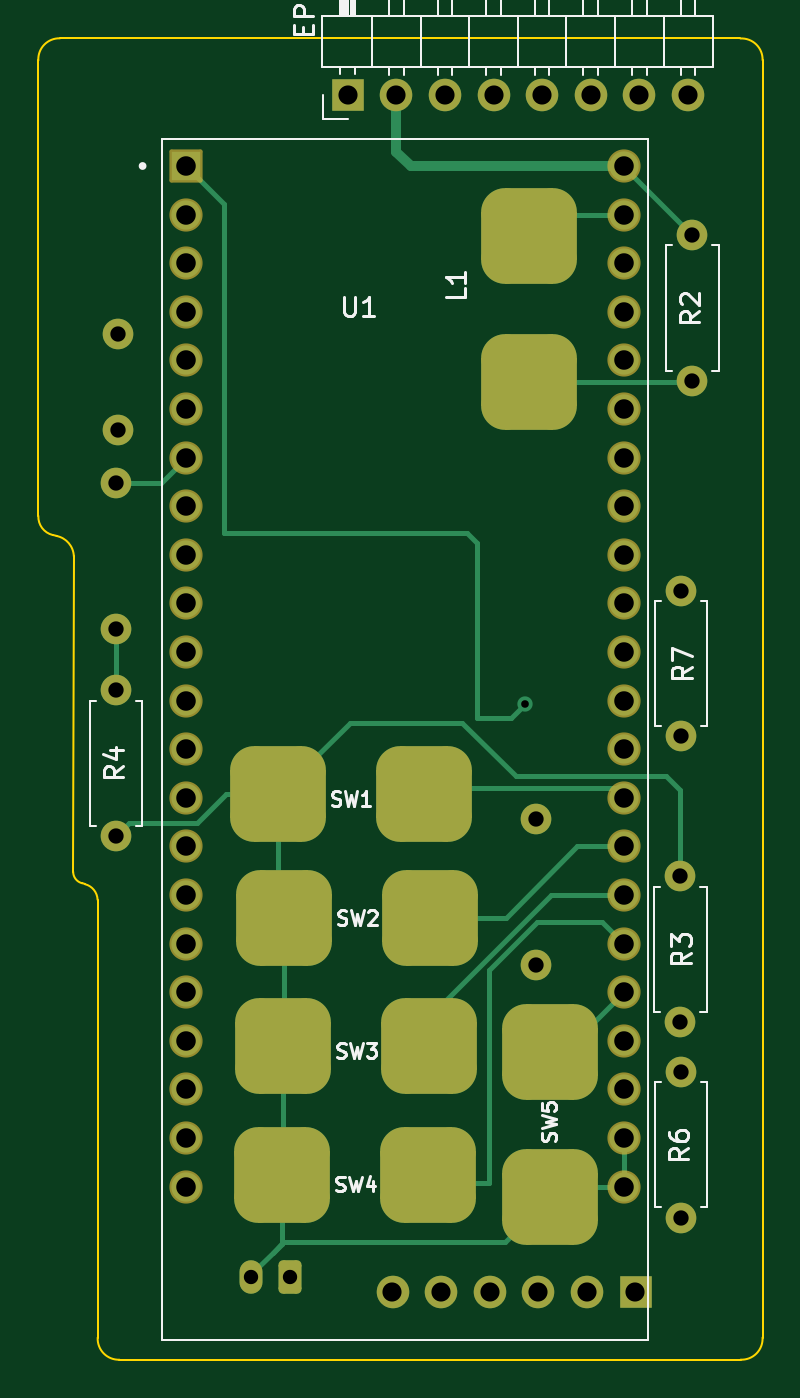
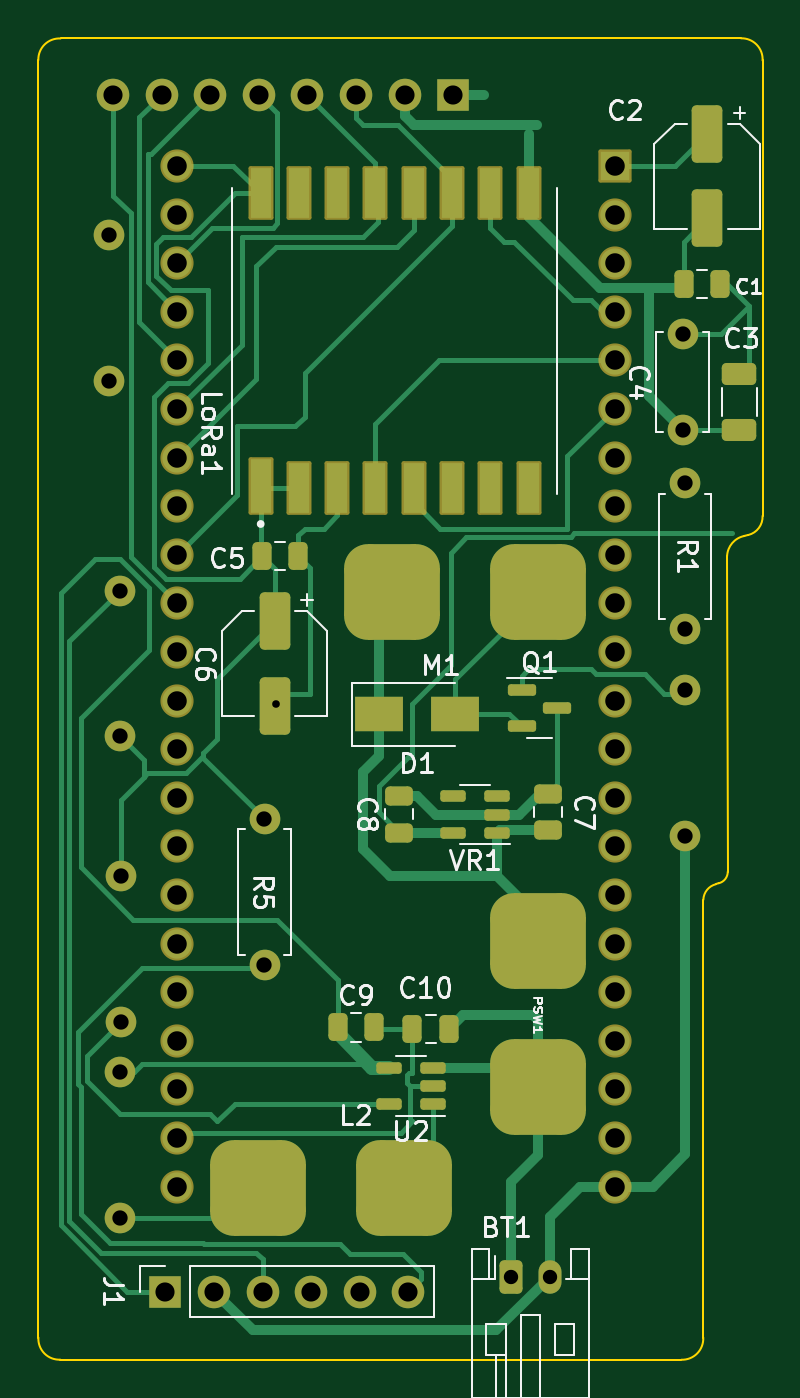
Circuit board: 11 layer files. Board 37.9 x 69.1 mm.
- bottom_copper: h-B_Cu.gbr (25779 bytes)
- bottom_mask: h-B_Mask.gbr (6688 bytes)
- paste: h-B_Paste.gbr (3939 bytes)
- bottom_silk: h-B_Silkscreen.gbr (22056 bytes)
- outline: h-Edge_Cuts.gbr (1986 bytes)
- top_copper: h-F_Cu.gbr (11639 bytes)
- top_mask: h-F_Mask.gbr (4386 bytes)
- paste: h-F_Paste.gbr (1791 bytes)
- top_silk: h-F_Silkscreen.gbr (14293 bytes)
- drill: h-NPTH.drl (328 bytes)
- drill: h-PTH.drl (1830 bytes)

=== bottom_copper: h-B_Cu.gbr (25779 bytes, source omitted) ===
=== bottom_mask: h-B_Mask.gbr (6688 bytes, source omitted) ===
=== paste: h-B_Paste.gbr ===
%TF.GenerationSoftware,KiCad,Pcbnew,6.0.11-2627ca5db0~126~ubuntu22.04.1*%
%TF.CreationDate,2026-06-25T22:48:54+05:30*%
%TF.ProjectId,h,682e6b69-6361-4645-9f70-636258585858,rev?*%
%TF.SameCoordinates,Original*%
%TF.FileFunction,Paste,Bot*%
%TF.FilePolarity,Positive*%
%FSLAX46Y46*%
G04 Gerber Fmt 4.6, Leading zero omitted, Abs format (unit mm)*
G04 Created by KiCad (PCBNEW 6.0.11-2627ca5db0~126~ubuntu22.04.1) date 2026-06-25 22:48:54*
%MOMM*%
%LPD*%
G01*
G04 APERTURE LIST*
G04 Aperture macros list*
%AMRoundRect*
0 Rectangle with rounded corners*
0 $1 Rounding radius*
0 $2 $3 $4 $5 $6 $7 $8 $9 X,Y pos of 4 corners*
0 Add a 4 corners polygon primitive as box body*
4,1,4,$2,$3,$4,$5,$6,$7,$8,$9,$2,$3,0*
0 Add four circle primitives for the rounded corners*
1,1,$1+$1,$2,$3*
1,1,$1+$1,$4,$5*
1,1,$1+$1,$6,$7*
1,1,$1+$1,$8,$9*
0 Add four rect primitives between the rounded corners*
20,1,$1+$1,$2,$3,$4,$5,0*
20,1,$1+$1,$4,$5,$6,$7,0*
20,1,$1+$1,$6,$7,$8,$9,0*
20,1,$1+$1,$8,$9,$2,$3,0*%
G04 Aperture macros list end*
%ADD10RoundRect,1.250000X-1.250000X1.250000X-1.250000X-1.250000X1.250000X-1.250000X1.250000X1.250000X0*%
%ADD11RoundRect,0.250000X0.475000X-0.250000X0.475000X0.250000X-0.475000X0.250000X-0.475000X-0.250000X0*%
%ADD12RoundRect,0.150000X-0.512500X-0.150000X0.512500X-0.150000X0.512500X0.150000X-0.512500X0.150000X0*%
%ADD13R,1.100000X2.800000*%
%ADD14R,1.100000X2.600000*%
%ADD15RoundRect,1.250000X-1.250000X-1.250000X1.250000X-1.250000X1.250000X1.250000X-1.250000X1.250000X0*%
%ADD16RoundRect,0.250000X-0.250000X-0.475000X0.250000X-0.475000X0.250000X0.475000X-0.250000X0.475000X0*%
%ADD17RoundRect,0.250000X0.250000X0.475000X-0.250000X0.475000X-0.250000X-0.475000X0.250000X-0.475000X0*%
%ADD18R,2.500000X1.800000*%
%ADD19RoundRect,1.250000X1.250000X1.250000X-1.250000X1.250000X-1.250000X-1.250000X1.250000X-1.250000X0*%
%ADD20RoundRect,0.250000X-0.550000X1.250000X-0.550000X-1.250000X0.550000X-1.250000X0.550000X1.250000X0*%
%ADD21RoundRect,0.150000X0.587500X0.150000X-0.587500X0.150000X-0.587500X-0.150000X0.587500X-0.150000X0*%
%ADD22RoundRect,0.250000X-0.650000X0.325000X-0.650000X-0.325000X0.650000X-0.325000X0.650000X0.325000X0*%
G04 APERTURE END LIST*
D10*
%TO.C,PSW1*%
X119880000Y-93432000D03*
X119880000Y-85812000D03*
%TD*%
D11*
%TO.C,C8*%
X127160504Y-80149008D03*
X127160504Y-78249008D03*
%TD*%
D12*
%TO.C,VR1*%
X122034500Y-80158000D03*
X122034500Y-79208000D03*
X122034500Y-78258000D03*
X124309500Y-78258000D03*
X124309500Y-80158000D03*
%TD*%
D13*
%TO.C,LoRa1*%
X134381000Y-62048000D03*
D14*
X132381000Y-62148000D03*
X130381000Y-62148000D03*
X128381000Y-62148000D03*
X126381000Y-62148000D03*
X124381000Y-62148000D03*
X122381000Y-62148000D03*
X120381000Y-62148000D03*
X120381000Y-46748000D03*
X122381000Y-46748000D03*
X124381000Y-46748000D03*
X126381000Y-46748000D03*
X128381000Y-46748000D03*
X130381000Y-46748000D03*
X132381000Y-46748000D03*
X134381000Y-46748000D03*
%TD*%
D15*
%TO.C,M1*%
X127528000Y-67590000D03*
X119908000Y-67590000D03*
%TD*%
D12*
%TO.C,U2*%
X125392500Y-94334000D03*
X125392500Y-93384000D03*
X125392500Y-92434000D03*
X127667500Y-92434000D03*
X127667500Y-94334000D03*
%TD*%
D16*
%TO.C,C1*%
X110376000Y-51476000D03*
X112276000Y-51476000D03*
%TD*%
D17*
%TO.C,C9*%
X130348748Y-90336000D03*
X128448748Y-90336000D03*
%TD*%
D18*
%TO.C,D1*%
X128209700Y-73967260D03*
X124209700Y-73967260D03*
%TD*%
D11*
%TO.C,C7*%
X119374748Y-80017000D03*
X119374748Y-78117000D03*
%TD*%
D19*
%TO.C,L2*%
X126888000Y-98748000D03*
X134508000Y-98748000D03*
%TD*%
D17*
%TO.C,C5*%
X134310000Y-65714000D03*
X132410000Y-65714000D03*
%TD*%
D16*
%TO.C,C10*%
X124548000Y-90400000D03*
X126448000Y-90400000D03*
%TD*%
D20*
%TO.C,C6*%
X133656000Y-69118000D03*
X133656000Y-73518000D03*
%TD*%
%TO.C,C2*%
X111042000Y-43656000D03*
X111042000Y-48056000D03*
%TD*%
D21*
%TO.C,Q1*%
X120745500Y-72700000D03*
X120745500Y-74600000D03*
X118870500Y-73650000D03*
%TD*%
D22*
%TO.C,C3*%
X109359252Y-56169000D03*
X109359252Y-59119000D03*
%TD*%
M02*

=== bottom_silk: h-B_Silkscreen.gbr (22056 bytes, source omitted) ===
=== outline: h-Edge_Cuts.gbr ===
%TF.GenerationSoftware,KiCad,Pcbnew,6.0.11-2627ca5db0~126~ubuntu22.04.1*%
%TF.CreationDate,2026-06-25T22:48:55+05:30*%
%TF.ProjectId,h,682e6b69-6361-4645-9f70-636258585858,rev?*%
%TF.SameCoordinates,Original*%
%TF.FileFunction,Profile,NP*%
%FSLAX46Y46*%
G04 Gerber Fmt 4.6, Leading zero omitted, Abs format (unit mm)*
G04 Created by KiCad (PCBNEW 6.0.11-2627ca5db0~126~ubuntu22.04.1) date 2026-06-25 22:48:55*
%MOMM*%
%LPD*%
G01*
G04 APERTURE LIST*
%TA.AperFunction,Profile*%
%ADD10C,0.100000*%
%TD*%
G04 APERTURE END LIST*
D10*
X111252268Y-106545176D02*
G75*
G03*
X112390000Y-107703145I1101332J-55824D01*
G01*
X108149950Y-63599998D02*
G75*
G03*
X108900000Y-64600000I986850J-41102D01*
G01*
X110006770Y-65712972D02*
X109970000Y-82200000D01*
X144700000Y-107700000D02*
X112510000Y-107703145D01*
X111250000Y-106400000D02*
X111250000Y-84300000D01*
X144700000Y-107700000D02*
X144850000Y-107700000D01*
X111250000Y-106400000D02*
X111252286Y-106545177D01*
X108150000Y-63600000D02*
X108150000Y-63200000D01*
X146002040Y-39779564D02*
G75*
G03*
X144842022Y-38649563I-1099740J31464D01*
G01*
X110006740Y-65712973D02*
G75*
G03*
X109100000Y-64650000I-1123240J-39927D01*
G01*
X146000000Y-40000000D02*
X146002022Y-39779563D01*
X111250000Y-84300000D02*
X111246770Y-83662972D01*
X109280000Y-38640000D02*
X144842022Y-38649563D01*
X110440000Y-82800000D02*
X110590000Y-82850000D01*
X144849999Y-107700019D02*
G75*
G03*
X146000449Y-106542032I53101J1097719D01*
G01*
X109280000Y-38639997D02*
G75*
G03*
X108150000Y-39800000I-31500J-1099703D01*
G01*
X112510000Y-107703145D02*
X112390000Y-107703145D01*
X109970050Y-82200000D02*
G75*
G03*
X110440000Y-82800000I618250J200D01*
G01*
X146000449Y-106420000D02*
X146000000Y-40000000D01*
X146000449Y-106542032D02*
X146000449Y-106420000D01*
X111246740Y-83662973D02*
G75*
G03*
X110590000Y-82850000I-869840J-30927D01*
G01*
X108150000Y-63200000D02*
X108150000Y-40050000D01*
X108150000Y-40050000D02*
X108150000Y-39800000D01*
X108900000Y-64600000D02*
X109100000Y-64650000D01*
M02*

=== top_copper: h-F_Cu.gbr (11639 bytes, source omitted) ===
=== top_mask: h-F_Mask.gbr ===
%TF.GenerationSoftware,KiCad,Pcbnew,6.0.11-2627ca5db0~126~ubuntu22.04.1*%
%TF.CreationDate,2026-06-25T22:48:54+05:30*%
%TF.ProjectId,h,682e6b69-6361-4645-9f70-636258585858,rev?*%
%TF.SameCoordinates,Original*%
%TF.FileFunction,Soldermask,Top*%
%TF.FilePolarity,Negative*%
%FSLAX46Y46*%
G04 Gerber Fmt 4.6, Leading zero omitted, Abs format (unit mm)*
G04 Created by KiCad (PCBNEW 6.0.11-2627ca5db0~126~ubuntu22.04.1) date 2026-06-25 22:48:54*
%MOMM*%
%LPD*%
G01*
G04 APERTURE LIST*
G04 Aperture macros list*
%AMRoundRect*
0 Rectangle with rounded corners*
0 $1 Rounding radius*
0 $2 $3 $4 $5 $6 $7 $8 $9 X,Y pos of 4 corners*
0 Add a 4 corners polygon primitive as box body*
4,1,4,$2,$3,$4,$5,$6,$7,$8,$9,$2,$3,0*
0 Add four circle primitives for the rounded corners*
1,1,$1+$1,$2,$3*
1,1,$1+$1,$4,$5*
1,1,$1+$1,$6,$7*
1,1,$1+$1,$8,$9*
0 Add four rect primitives between the rounded corners*
20,1,$1+$1,$2,$3,$4,$5,0*
20,1,$1+$1,$4,$5,$6,$7,0*
20,1,$1+$1,$6,$7,$8,$9,0*
20,1,$1+$1,$8,$9,$2,$3,0*%
G04 Aperture macros list end*
%ADD10RoundRect,1.250000X1.250000X1.250000X-1.250000X1.250000X-1.250000X-1.250000X1.250000X-1.250000X0*%
%ADD11R,1.700000X1.700000*%
%ADD12O,1.700000X1.700000*%
%ADD13C,1.600000*%
%ADD14O,1.600000X1.600000*%
%ADD15RoundRect,1.250000X-1.250000X1.250000X-1.250000X-1.250000X1.250000X-1.250000X1.250000X1.250000X0*%
%ADD16RoundRect,0.102000X-0.765000X-0.765000X0.765000X-0.765000X0.765000X0.765000X-0.765000X0.765000X0*%
%ADD17C,1.734000*%
%ADD18RoundRect,1.250000X1.250000X-1.250000X1.250000X1.250000X-1.250000X1.250000X-1.250000X-1.250000X0*%
%ADD19RoundRect,0.250000X0.350000X0.625000X-0.350000X0.625000X-0.350000X-0.625000X0.350000X-0.625000X0*%
%ADD20O,1.200000X1.750000*%
G04 APERTURE END LIST*
D10*
%TO.C,SW4*%
X120874000Y-98056000D03*
X128494000Y-98056000D03*
%TD*%
%TO.C,SW1*%
X120690000Y-78146000D03*
X128310000Y-78146000D03*
%TD*%
D11*
%TO.C,EP1*%
X124320000Y-41592500D03*
D12*
X126860000Y-41592500D03*
X129400000Y-41592500D03*
X131940000Y-41592500D03*
X134480000Y-41592500D03*
X137020000Y-41592500D03*
X139560000Y-41592500D03*
X142100000Y-41592500D03*
%TD*%
D10*
%TO.C,SW2*%
X121014000Y-84624000D03*
X128634000Y-84624000D03*
%TD*%
D13*
%TO.C,R7*%
X141752000Y-67504000D03*
D14*
X141752000Y-75124000D03*
%TD*%
D15*
%TO.C,SW5*%
X134888000Y-99216000D03*
X134888000Y-91596000D03*
%TD*%
D13*
%TO.C,R2*%
X142328000Y-56544000D03*
D14*
X142328000Y-48924000D03*
%TD*%
D16*
%TO.C,U1*%
X115885000Y-45316000D03*
D17*
X115885000Y-47856000D03*
X115885000Y-50396000D03*
X115885000Y-52936000D03*
X115885000Y-55476000D03*
X115885000Y-58016000D03*
X115885000Y-60556000D03*
X115885000Y-63096000D03*
X115885000Y-65636000D03*
X115885000Y-68176000D03*
X115885000Y-70716000D03*
X115885000Y-73256000D03*
X115885000Y-75796000D03*
X115885000Y-78336000D03*
X115885000Y-80876000D03*
X115885000Y-83416000D03*
X115885000Y-85956000D03*
X115885000Y-88496000D03*
X115885000Y-91036000D03*
X115885000Y-93576000D03*
X115885000Y-96116000D03*
X115885000Y-98656000D03*
X138745000Y-45316000D03*
X138745000Y-47856000D03*
X138745000Y-50396000D03*
X138745000Y-52936000D03*
X138745000Y-55476000D03*
X138745000Y-58016000D03*
X138745000Y-60556000D03*
X138745000Y-63096000D03*
X138745000Y-65636000D03*
X138745000Y-68176000D03*
X138745000Y-70716000D03*
X138745000Y-73256000D03*
X138745000Y-75796000D03*
X138745000Y-78336000D03*
X138745000Y-80876000D03*
X138745000Y-83416000D03*
X138745000Y-85956000D03*
X138745000Y-88496000D03*
X138745000Y-91036000D03*
X138745000Y-93576000D03*
X138745000Y-96116000D03*
X138745000Y-98656000D03*
%TD*%
D10*
%TO.C,SW3*%
X120942000Y-91298000D03*
X128562000Y-91298000D03*
%TD*%
D13*
%TO.C,R4*%
X112198000Y-80330000D03*
D14*
X112198000Y-72710000D03*
%TD*%
D13*
%TO.C,R3*%
X141702000Y-82444000D03*
D14*
X141702000Y-90064000D03*
%TD*%
D18*
%TO.C,L1*%
X133816000Y-48998000D03*
X133816000Y-56618000D03*
%TD*%
D13*
%TO.C,R6*%
X141752000Y-100284000D03*
D14*
X141752000Y-92664000D03*
%TD*%
D13*
%TO.C,R1*%
X112194000Y-61902000D03*
D14*
X112194000Y-69522000D03*
%TD*%
D19*
%TO.C,BT1*%
X121286000Y-103354000D03*
D20*
X119286000Y-103354000D03*
%TD*%
D11*
%TO.C,J1*%
X139360000Y-104140000D03*
D12*
X136820000Y-104140000D03*
X134280000Y-104140000D03*
X131740000Y-104140000D03*
X129200000Y-104140000D03*
X126660000Y-104140000D03*
%TD*%
D13*
%TO.C,C4*%
X112326000Y-54114000D03*
X112326000Y-59114000D03*
%TD*%
%TO.C,R5*%
X134182000Y-87070000D03*
D14*
X134182000Y-79450000D03*
%TD*%
M02*

=== paste: h-F_Paste.gbr (1791 bytes, source withheld) ===
=== top_silk: h-F_Silkscreen.gbr (14293 bytes, source omitted) ===
=== drill: h-NPTH.drl ===
M48
; DRILL file {KiCad 6.0.11-2627ca5db0~126~ubuntu22.04.1} date Thu Jun 25 22:49:16 2026
; FORMAT={-:-/ absolute / inch / decimal}
; #@! TF.CreationDate,2026-06-25T22:49:16+05:30
; #@! TF.GenerationSoftware,Kicad,Pcbnew,6.0.11-2627ca5db0~126~ubuntu22.04.1
; #@! TF.FileFunction,NonPlated,1,2,NPTH
FMAT,2
INCH
%
G90
G05
T0
M30

=== drill: h-PTH.drl ===
M48
; DRILL file {KiCad 6.0.11-2627ca5db0~126~ubuntu22.04.1} date Thu Jun 25 22:49:16 2026
; FORMAT={-:-/ absolute / inch / decimal}
; #@! TF.CreationDate,2026-06-25T22:49:16+05:30
; #@! TF.GenerationSoftware,Kicad,Pcbnew,6.0.11-2627ca5db0~126~ubuntu22.04.1
; #@! TF.FileFunction,Plated,1,2,PTH
FMAT,2
INCH
; #@! TA.AperFunction,Plated,PTH,ViaDrill
T1C0.0157
; #@! TA.AperFunction,Plated,PTH,ComponentDrill
T2C0.0295
; #@! TA.AperFunction,Plated,PTH,ComponentDrill
T3C0.0315
; #@! TA.AperFunction,Plated,PTH,ComponentDrill
T4C0.0394
; #@! TA.AperFunction,Plated,PTH,ComponentDrill
T5C0.0402
%
G90
G05
T1
X5.26Y-2.89
T2
X4.6963Y-4.0691
X4.775Y-4.0691
T3
X4.4171Y-2.4371
X4.4171Y-2.7371
X4.4172Y-2.8626
X4.4172Y-3.1626
X4.4223Y-2.1305
X4.4223Y-2.3273
X5.2828Y-3.128
X5.2828Y-3.428
X5.5788Y-3.2458
X5.5788Y-3.5458
X5.5808Y-2.6576
X5.5808Y-2.9576
X5.5808Y-3.6482
X5.5808Y-3.9482
X5.6035Y-1.9261
X5.6035Y-2.2261
T4
X4.8945Y-1.6375
X4.9866Y-4.1
X4.9945Y-1.6375
X5.0866Y-4.1
X5.0945Y-1.6375
X5.1866Y-4.1
X5.1945Y-1.6375
X5.2866Y-4.1
X5.2945Y-1.6375
X5.3866Y-4.1
X5.3945Y-1.6375
X5.4866Y-4.1
X5.4945Y-1.6375
X5.5945Y-1.6375
T5
X4.5624Y-1.7841
X4.5624Y-1.8841
X4.5624Y-1.9841
X4.5624Y-2.0841
X4.5624Y-2.1841
X4.5624Y-2.2841
X4.5624Y-2.3841
X4.5624Y-2.4841
X4.5624Y-2.5841
X4.5624Y-2.6841
X4.5624Y-2.7841
X4.5624Y-2.8841
X4.5624Y-2.9841
X4.5624Y-3.0841
X4.5624Y-3.1841
X4.5624Y-3.2841
X4.5624Y-3.3841
X4.5624Y-3.4841
X4.5624Y-3.5841
X4.5624Y-3.6841
X4.5624Y-3.7841
X4.5624Y-3.8841
X5.4624Y-1.7841
X5.4624Y-1.8841
X5.4624Y-1.9841
X5.4624Y-2.0841
X5.4624Y-2.1841
X5.4624Y-2.2841
X5.4624Y-2.3841
X5.4624Y-2.4841
X5.4624Y-2.5841
X5.4624Y-2.6841
X5.4624Y-2.7841
X5.4624Y-2.8841
X5.4624Y-2.9841
X5.4624Y-3.0841
X5.4624Y-3.1841
X5.4624Y-3.2841
X5.4624Y-3.3841
X5.4624Y-3.4841
X5.4624Y-3.5841
X5.4624Y-3.6841
X5.4624Y-3.7841
X5.4624Y-3.8841
T0
M30
